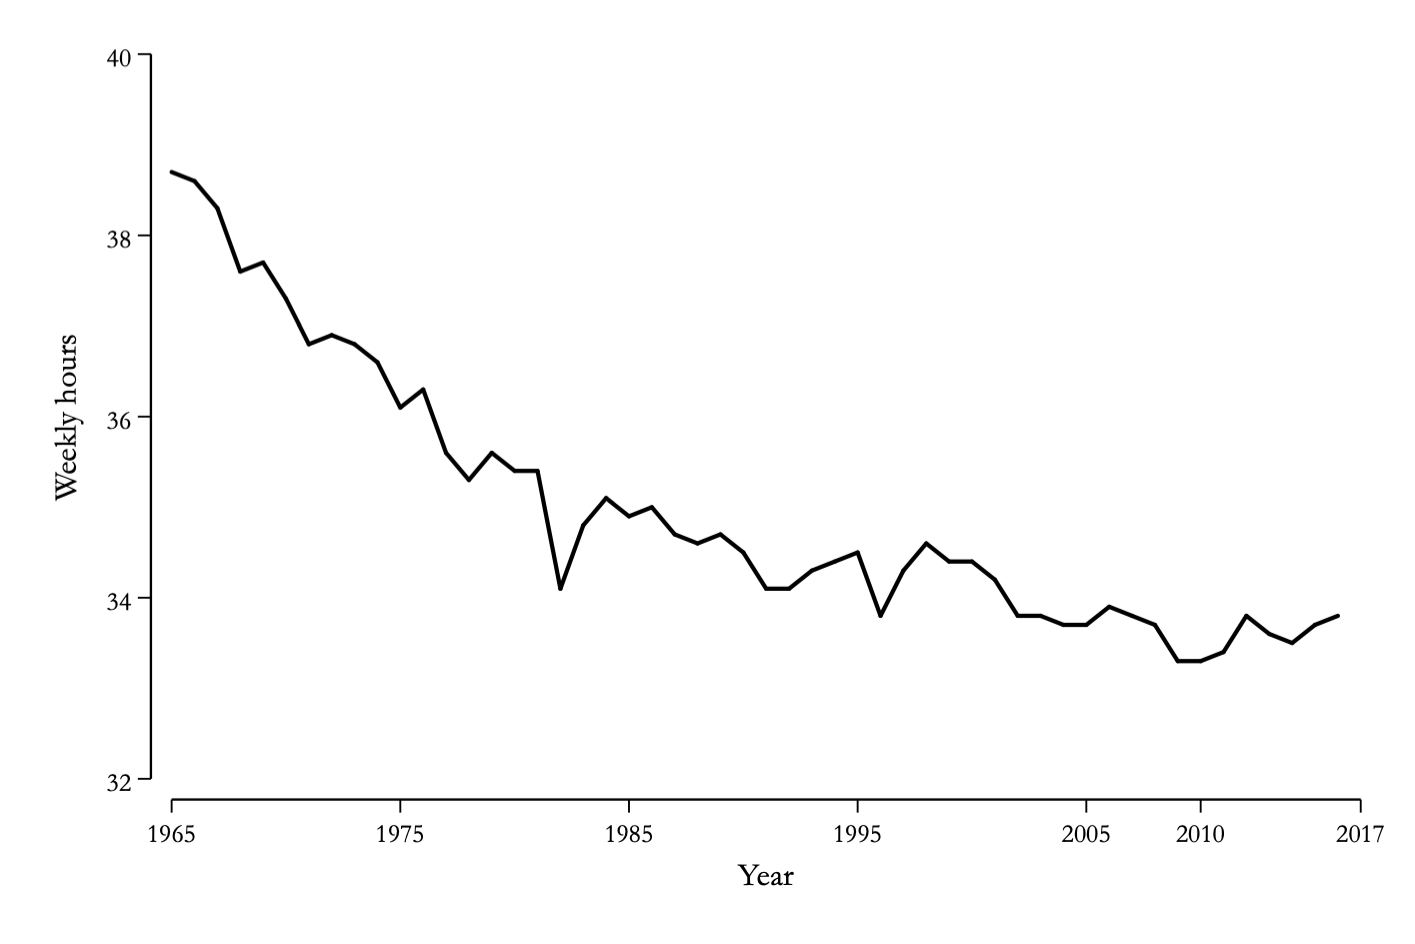

Data behind this chart, as committed beside it:
hours_weekly, year
38.7, 1965
38.6, 1966
38.3, 1967
37.6, 1968
37.7, 1969
37.3, 1970
36.8, 1971
36.9, 1972
36.8, 1973
36.6, 1974
36.1, 1975
36.3, 1976
35.6, 1977
35.3, 1978
35.6, 1979
35.4, 1980
35.4, 1981
34.1, 1982
34.8, 1983
35.1, 1984
34.9, 1985
35, 1986
34.7, 1987
34.6, 1988
34.7, 1989
34.5, 1990
34.1, 1991
34.1, 1992
34.3, 1993
34.4, 1994
34.5, 1995
33.8, 1996
34.3, 1997
34.6, 1998
34.4, 1999
34.4, 2000
34.2, 2001
33.8, 2002
33.8, 2003
33.7, 2004
33.7, 2005
33.9, 2006
33.8, 2007
33.7, 2008
33.3, 2009
33.3, 2010
33.4, 2011
33.8, 2012
33.6, 2013
33.5, 2014
33.7, 2015
33.8, 2016
